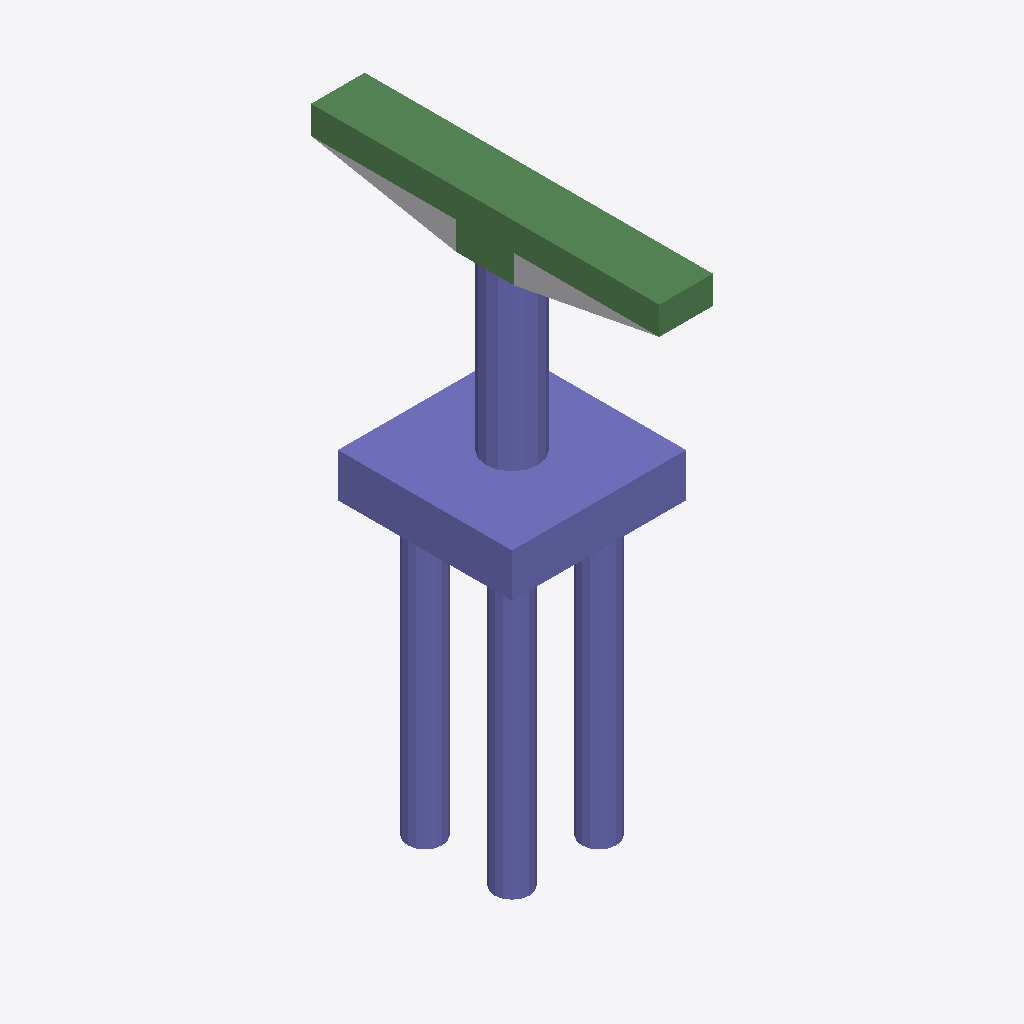
Isometric view of an IFC building model (IFC-SPF (STEP), schema IFC4, length unit foot), seen from the south-west, elements coloured by IFC class: 32 columns (violet), 8 beams (green), 1 other element (light grey).
Extent 6.0 m × 12.0 m × 19.3 m (x, y, z). Storeys (2): L1 at 0.00 m; L2 at 3.66 m. Elements (51): 42 IfcColumn, 8 IfcBeam, 1 IfcBuildingElementProxy.

HEADER;
FILE_DESCRIPTION(('ViewDefinition [ReferenceView_V1.2]','RevitIdentifiers [ContentGUID: 303de7c0-ba25-48df-823d-7711764e10a1, VersionGUID: 4b1e223d-bf7a-4718-97ef-d752dac4b568, NumberOfSaves: 0]','CoordinateReference [CoordinateBase: Shared Coordinates]','ExchangeRequirement [Structural]'),'2;1');
FILE_NAME('D_25_3L_OF_P_Sub_updated.ifc','2026-06-13T14:04:56+05:30',(''),(''),'ODA SDAI 25.12','Autodesk - Revit 27.0.20.10 (ENU) - 27.0.20.10','');
FILE_SCHEMA(('IFC4'));
ENDSEC;
DATA;
#27=IFCPROJECT('0mFUV0kYL8tu8zTn69iUzH',#6,'Project Number',$,$,'Project Name','Project Status',(#22),#2407);
#41=IFCSITE('0mFUV0kYL8tu8zTn69iUzJ',#6,'The site:1246121',$,$,#40,$,$,.ELEMENT.,(42,21,31,401672),(-71,-3,-24,-345703),0.0,$,$);
#31=IFCBUILDING('0mFUV0kYL8tu8zTn69iUzG',#6,'Building Name',$,$,#30,$,'Building Name',.ELEMENT.,$,$,#28);
#34=IFCBUILDINGSTOREY('2JF4e6axWHqu3u0C1FZlmi',#6,'L1',$,$,#33,$,'L1',.ELEMENT.,0.0);
#38=IFCBUILDINGSTOREY('1ZGO8hrFCHqw0v0026FpFv',#6,'L2',$,$,#37,$,'L2',.ELEMENT.,12.0);
#1442=IFCCOLUMN('1B7Y8zltf769VlrrBQrxQW',#6,'Column#61',$,$,#1441,#1438,'1246152',.NOTDEFINED.);
#1724=IFCCOLUMN('1B7Y8zltf769VlrrBQrxQc',#6,'Column#9',$,$,#1723,#1720,'1246158',.NOTDEFINED.);
#2050=IFCBEAM('1B7Y8zltf769VlrrBQrxQ_',#6,'Beam#58',$,$,#2049,#2046,'1246166',.NOTDEFINED.);
#2015=IFCBEAM('1B7Y8zltf769VlrrBQrxQz',#6,'Beam#55',$,$,#2014,#2011,'1246165',.NOTDEFINED.);
#338=IFCBEAM('1B7Y8zltf769VlrrBQrxRO',#6,'Beam#54',$,$,#337,#334,'1246128',.NOTDEFINED.);
#2085=IFCBEAM('1B7Y8zltf769VlrrBQrxQ$',#6,'Beam#57',$,$,#2084,#2081,'1246167',.NOTDEFINED.);
#76=IFCBUILDINGELEMENTPROXY('1B7Y8zltf769VlrrBQrxSq',#6,'Structural Framing 1:Structural Framing 1:1245788',$,$,#75,#73,'1245788',.NOTDEFINED.);
#1759=IFCBEAM('1B7Y8zltf769VlrrBQrxQd',#6,'Beam#52',$,$,#1758,#1755,'1246159',.NOTDEFINED.);
#114=IFCBEAM('1B7Y8zltf769VlrrBQrxR3',#6,'Beam#53',$,$,#113,#110,'1246123',.NOTDEFINED.);
#1792=IFCBEAM('1B7Y8zltf769VlrrBQrxQu',#6,'Beam#59',$,$,#1791,#1789,'1246160',.NOTDEFINED.);
#1886=IFCCOLUMN('1B7Y8zltf769VlrrBQrxQw',#6,'Column#41',$,$,#1885,#1882,'1246162',.NOTDEFINED.);
#2226=IFCCOLUMN('1B7Y8zltf769VlrrBQrxQo',#6,'Column#49',$,$,#2225,#2222,'1246170',.NOTDEFINED.);
#573=IFCCOLUMN('1B7Y8zltf769VlrrBQrxRT',#6,'Column#33',$,$,#572,#569,'1246133',.NOTDEFINED.);
#714=IFCCOLUMN('1B7Y8zltf769VlrrBQrxRG',#6,'Column#32',$,$,#713,#710,'1246136',.NOTDEFINED.);
#1043=IFCCOLUMN('1B7Y8zltf769VlrrBQrxRN',#6,'Column#34',$,$,#1042,#1039,'1246143',.NOTDEFINED.);
#1677=IFCCOLUMN('1B7Y8zltf769VlrrBQrxQb',#6,'Column#25',$,$,#1676,#1673,'1246157',.NOTDEFINED.);
#162=IFCCOLUMN('1B7Y8zltf769VlrrBQrxR4',#6,'Column#26',$,$,#161,#158,'1246124',.NOTDEFINED.);
#761=IFCCOLUMN('1B7Y8zltf769VlrrBQrxRH',#6,'Column#40',$,$,#760,#757,'1246137',.NOTDEFINED.);
#2132=IFCCOLUMN('1B7Y8zltf769VlrrBQrxQm',#6,'Column#42',$,$,#2131,#2128,'1246168',.NOTDEFINED.);
#2320=IFCCOLUMN('1B7Y8zltf769VlrrBQrxQq',#6,'Column#24',$,$,#2319,#2316,'1246172',.NOTDEFINED.);
#808=IFCCOLUMN('1B7Y8zltf769VlrrBQrxRI',#6,'Column#50',$,$,#807,#804,'1246138',.NOTDEFINED.);
#1630=IFCCOLUMN('1B7Y8zltf769VlrrBQrxQa',#6,'Column#48',$,$,#1629,#1626,'1246156',.NOTDEFINED.);
#209=IFCCOLUMN('1B7Y8zltf769VlrrBQrxR5',#6,'Column#44',$,$,#208,#205,'1246125',.NOTDEFINED.);
#303=IFCCOLUMN('1B7Y8zltf769VlrrBQrxR7',#6,'Column#46',$,$,#302,#299,'1246127',.NOTDEFINED.);
#1489=IFCCOLUMN('1B7Y8zltf769VlrrBQrxQX',#6,'Column#22',$,$,#1488,#1485,'1246153',.NOTDEFINED.);
#2273=IFCCOLUMN('1B7Y8zltf769VlrrBQrxQp',#6,'Column#20',$,$,#2272,#2269,'1246171',.NOTDEFINED.);
#855=IFCCOLUMN('1B7Y8zltf769VlrrBQrxRJ',#6,'Column#28',$,$,#854,#851,'1246139',.NOTDEFINED.);
#1278=IFCCOLUMN('1B7Y8zltf769VlrrBQrxQi',#6,'Column#38',$,$,#1277,#1274,'1246148',.NOTDEFINED.);
#1536=IFCCOLUMN('1B7Y8zltf769VlrrBQrxQY',#6,'Column#30',$,$,#1535,#1532,'1246154',.NOTDEFINED.);
#1933=IFCCOLUMN('1B7Y8zltf769VlrrBQrxQx',#6,'Column#36',$,$,#1932,#1929,'1246163',.NOTDEFINED.);
#996=IFCCOLUMN('1B7Y8zltf769VlrrBQrxRM',#6,'Column#37',$,$,#995,#992,'1246142',.NOTDEFINED.);
#1583=IFCCOLUMN('1B7Y8zltf769VlrrBQrxQZ',#6,'Column#29',$,$,#1582,#1579,'1246155',.NOTDEFINED.);
#1839=IFCCOLUMN('1B7Y8zltf769VlrrBQrxQv',#6,'Column#21',$,$,#1838,#1835,'1246161',.NOTDEFINED.);
#526=IFCCOLUMN('1B7Y8zltf769VlrrBQrxRS',#6,'Column#45',$,$,#525,#522,'1246132',.NOTDEFINED.);
#1980=IFCCOLUMN('1B7Y8zltf769VlrrBQrxQy',#6,'Column#17',$,$,#1979,#1976,'1246164',.NOTDEFINED.);
#1360=IFCBEAM('1B7Y8zltf769VlrrBQrxQk',#6,'Beam#56',$,$,#1359,#1356,'1246150',.NOTDEFINED.);
#1184=IFCCOLUMN('1B7Y8zltf769VlrrBQrxQg',#6,'Column#16',$,$,#1183,#1180,'1246146',.NOTDEFINED.);
#1325=IFCCOLUMN('1B7Y8zltf769VlrrBQrxQj',#6,'Column#18',$,$,#1324,#1321,'1246149',.NOTDEFINED.);
#385=IFCCOLUMN('1B7Y8zltf769VlrrBQrxRP',#6,'Column#13',$,$,#384,#381,'1246129',.NOTDEFINED.);
#902=IFCCOLUMN('1B7Y8zltf769VlrrBQrxRK',#6,'Column#12',$,$,#901,#898,'1246140',.NOTDEFINED.);
#1137=IFCCOLUMN('1B7Y8zltf769VlrrBQrxQf',#6,'Column#14',$,$,#1136,#1133,'1246145',.NOTDEFINED.);
ENDSEC;
